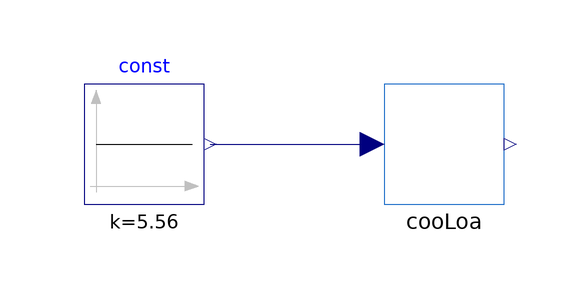

Above is the diagram view of the following Modelica model: its components placed by their Placement annotations and its connect equations drawn as lines.

model CooLoa
  import WaterSideSystem;
  extends Modelica.Icons.Example;
  WaterSideSystem.Plant.CoSimulation.CooLoa cooLoa(tsta=150*86400, tend=151*
        86400)
    annotation (Placement(transformation(extent={{-10,-10},{10,10}})));
  Modelica.Blocks.Sources.Constant const(k=5.56)
    annotation (Placement(transformation(extent={{-60,-10},{-40,10}})));
equation
  connect(const.y, cooLoa.CHW_temp)
    annotation (Line(points={{-39,0},{-26,0},{-12,0}}, color={0,0,127}));
  annotation (Icon(coordinateSystem(preserveAspectRatio=false)), Diagram(
        coordinateSystem(preserveAspectRatio=false)),
    experiment(
      StartTime=1.296e+007,
      StopTime=1.30464e+007,
      __Dymola_NumberOfIntervals=1440));
end CooLoa;